Run: headless pygame with SDL's dummy video driver; simulated clock (each Clock.tick advances the game by its frame time, no real sleeping); random seed 0; keys injected as events and as key.get_pressed() state; no mouse input.
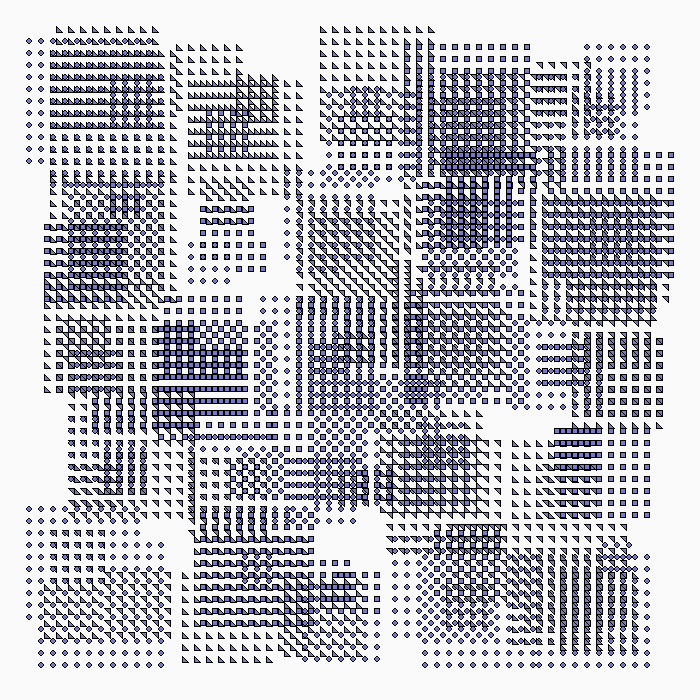
Frame 1 of 4 · flips 1–60 · no input
Frame 2 of 4 · flips 61–180 · tapped SPACE, RETURN · held RIGHT (→), D · screen unchanged from frame 1, image omitted
Frame 3 of 4 · flips 181–300 · held DOWN (↓), S · screen unchanged from frame 2, image omitted
Frame 4 of 4 · flips 301–420 · held LEFT (←), A, UP (↑), W · screen unchanged from frame 3, image omitted

The pygame program that drew these frames:

# Alexandre B A Villares - https://abav.lugaralgum.com/sketch-a-day
SKETCH_NAME = "s268"  # 20180923

import pygame  # install Pygame https://www.pygame.org
from random import choice
from random import randint

gliphs = [lambda x, y, s: rect(x, y, s, s),
          lambda x, y, s: ellipse(x, y, s, s),
          lambda x, y, s: triangle(x - s, y, x - s, y + s, x, y + s),
          lambda x, y, s: triangle(x + s, y, x + s, y - s, x, y - s),
          ]

def setup():
    size(700, 700)

def draw():
    background(250)
    fill(120, 120, 200)
    noLoop()
    # ensamble of 5 , on grid also order=5
    grid(width/2, height/2, 5, 120, ensamble, 5)


def ensamble(ex, ey, order):
    for _ in range(order):
        order, spacing, side = randint(3, 11), 12, 6
        x, y = randint(-6, 5) * side, randint(-6, 5) * side
        grid(ex+x, ey+y, order, spacing, choice(gliphs), side)


def grid(x, y, order, spacing, function, *args):
    xo, yo = (x - order * spacing / 2, y - order * spacing / 2)
    for i in range(order):
        gx = spacing/2 + i * spacing
        for j in range(order):
            gy = spacing/2 + j * spacing
            function(xo + gx, yo + gy, *args)


# Now stuff to make it easier to port from Processing to Pygame

def triangle(x0, y0, x1, y1, x2, y2):
    # This draws a triangle using the polygon command
    pygame.draw.polygon(screen, current_fill,
                        [[x0, y0], [x1, y1], [x2, y2]], 0)
    pygame.draw.polygon(screen, current_stroke,
                        [[x0, y0], [x1, y1], [x2, y2]], stroke_weight)

def line(x1, y1, x2, y2):
    pygame.draw.line(screen, current_fill, [x1, y1], [x2, y2], stroke_weight)
#    pygame.draw.aaline(screen, current_stroke, [x1, y1],[x2, y2], True)

def rect(x, y, w, h):
    pygame.draw.rect(screen, current_fill, [x, y, w, h], 0)
    pygame.draw.rect(screen, current_stroke, [x, y, w, h], stroke_weight)

def ellipse(x, y, w, h):
    pygame.draw.ellipse(screen, current_fill, [x, y, w, h], 0)
    pygame.draw.ellipse(screen, current_stroke, [x, y, w, h], stroke_weight)

def background(r, g=None, b=None):
    if g and b:
        screen.fill((r, g, b))
    else:
        screen.fill((r, r, r))

def fill(r, g=None, b=None):
    global current_fill
    if g and b:
        current_fill = (r, g, b)
    else:
        current_fill = (r, r, r)

def size(h, w):
    global height, width
    height, width = h, w

def noLoop():
    global _pause
    _pause = True

def loop():
    global _pause
    _pause = False


def run():
    global width, height, screen, current_fill, current_stroke, stroke_weight, _pause
    # Initialize the game engine
    pygame.init()
    current_fill = (255, 255, 255)
    current_stroke = (0, 0, 0)
    stroke_weight = 1
    width, height = 100, 100
    _done = False
    _pause = False

    setup()

    # Set the height and width of the screen
    screen = pygame.display.set_mode([width, height])
    pygame.display.set_caption(SKETCH_NAME)
    clock = pygame.time.Clock()
    draw()
    # Loop until the user clicks the close button.
    while not _done:
        # This limits the while loop to a max of 10 times per second.
        # Leave this out and we will use all CPU we can.
        clock.tick(10)

        for event in pygame.event.get():  # User did something
            if event.type == pygame.QUIT:  # If user clicked close
                _done = True  # Flag that we are _done so we exit this loop
            if event.type == pygame.KEYDOWN:
                    _pause = not _pause
        # All drawing code happens after the for loop and but
        # inside the main while _done==False loop.
        # Draw on screen
        if not _pause:
            draw()
        # Go ahead and update the screen with what we've drawn.
        # This MUST happen after all the other drawing commands.
        pygame.display.flip()
    # Be IDLE friendly
    pygame.quit()

run()
